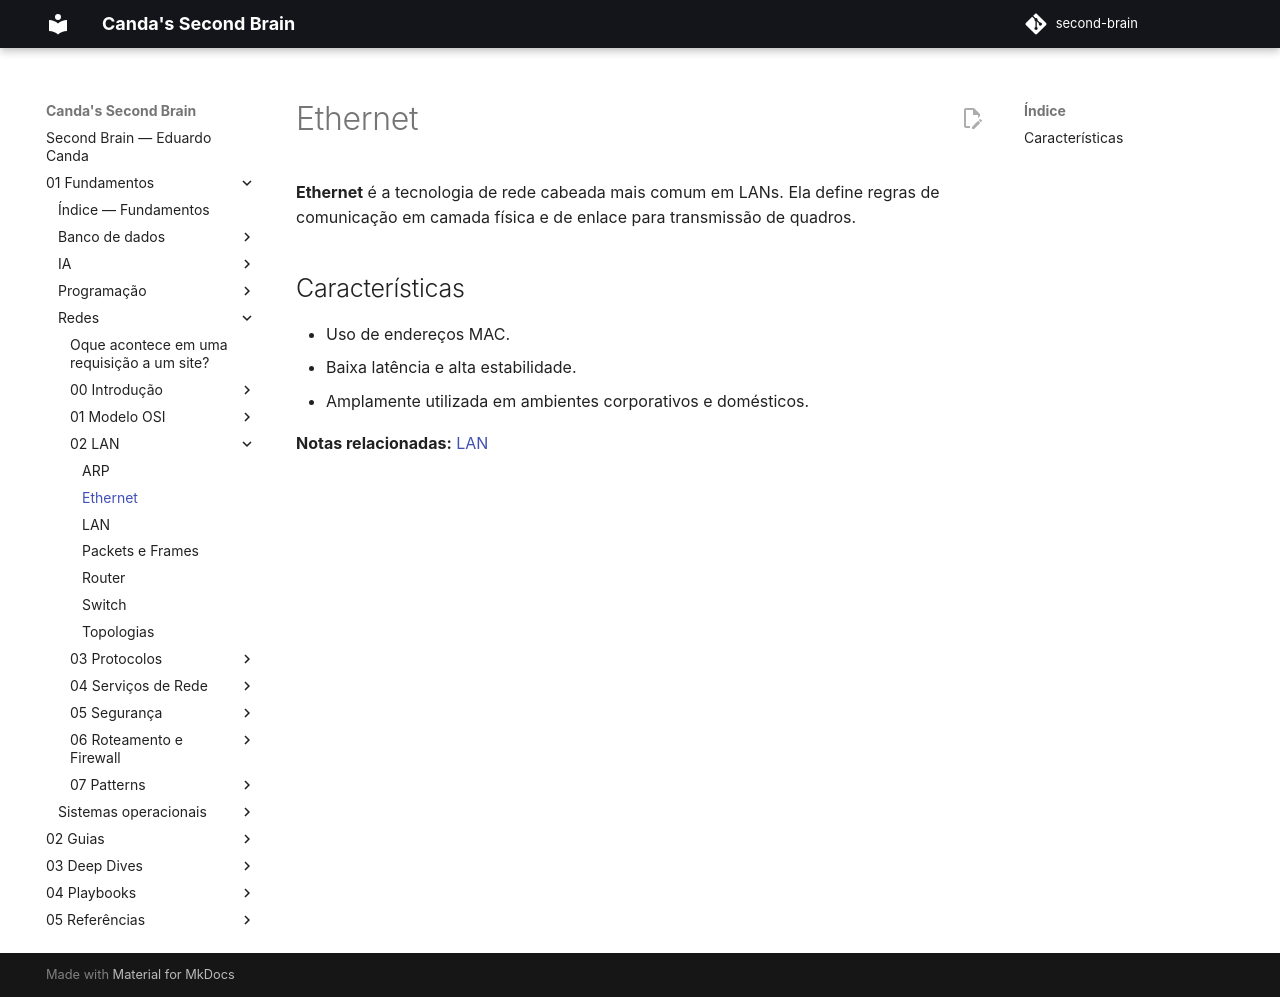

repository: EduardoCanda/second-brain · page: 01 - Fundamentos/Redes/02 - LAN/Ethernet/index.html · generator: mkdocs

# Ethernet

> Nota criada automaticamente para resolver referência interna pendente.
